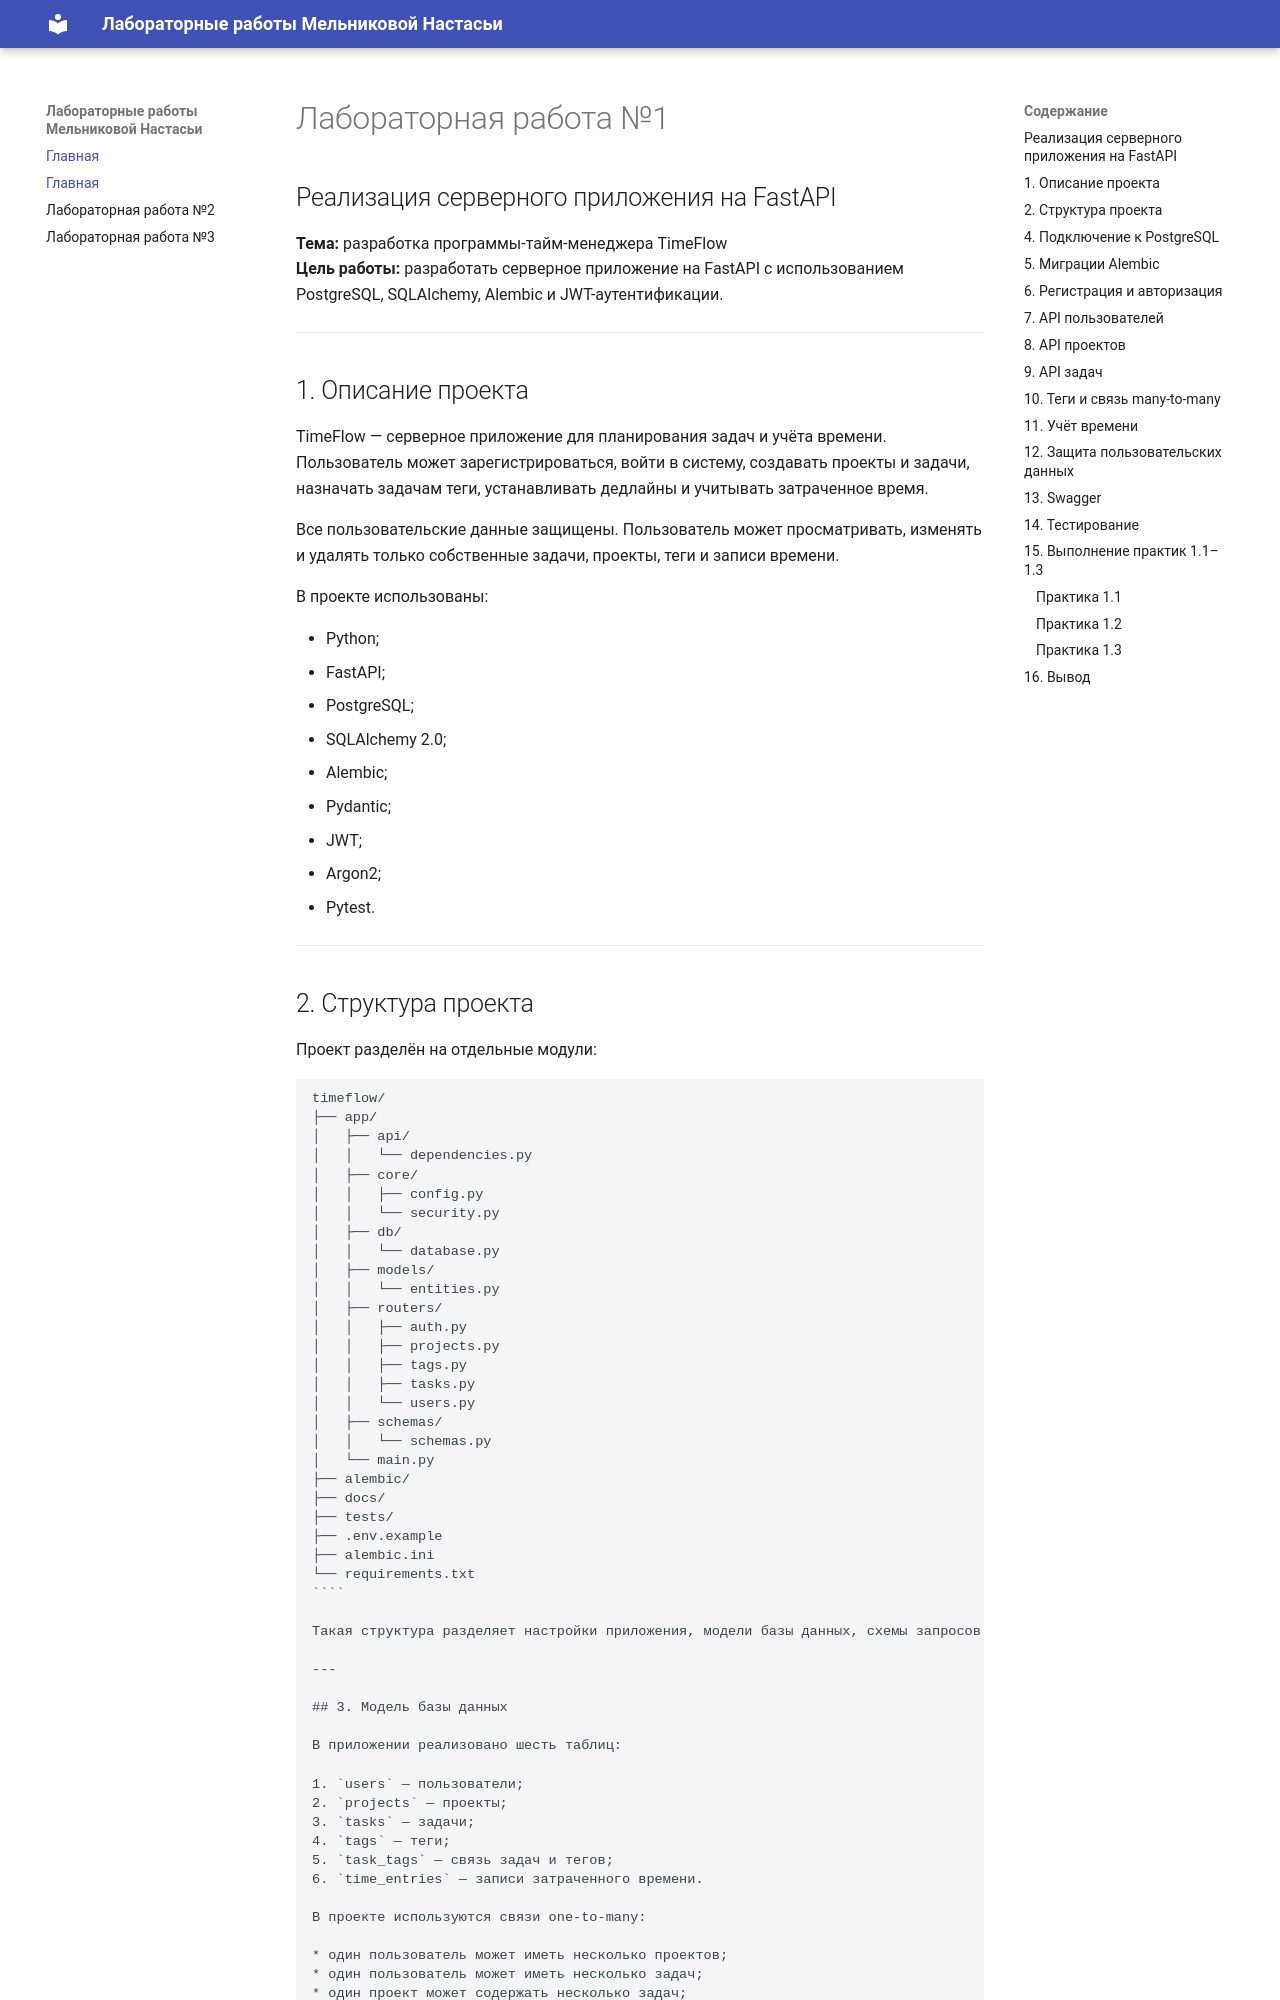

repository: MelnikovaNastasya/ITMO_ICT_WebDevelopment_tools_2025-2026 · page: Lr1/docs/index.html · generator: mkdocs

# Лабораторная работа №1

## Реализация серверного приложения на FastAPI

**Тема:** разработка программы-тайм-менеджера TimeFlow  
**Цель работы:** разработать серверное приложение на FastAPI с использованием PostgreSQL, SQLAlchemy, Alembic и JWT-аутентификации.

---

## 1. Описание проекта

TimeFlow — серверное приложение для планирования задач и учёта времени. Пользователь может зарегистрироваться, войти в систему, создавать проекты и задачи, назначать задачам теги, устанавливать дедлайны и учитывать затраченное время.

Все пользовательские данные защищены. Пользователь может просматривать, изменять и удалять только собственные задачи, проекты, теги и записи времени.

В проекте использованы:

- Python;
- FastAPI;
- PostgreSQL;
- SQLAlchemy 2.0;
- Alembic;
- Pydantic;
- JWT;
- Argon2;
- Pytest.

---

## 2. Структура проекта

Проект разделён на отдельные модули:

```text
timeflow/
├── app/
│   ├── api/
│   │   └── dependencies.py
│   ├── core/
│   │   ├── config.py
│   │   └── security.py
│   ├── db/
│   │   └── database.py
│   ├── models/
│   │   └── entities.py
│   ├── routers/
│   │   ├── auth.py
│   │   ├── projects.py
│   │   ├── tags.py
│   │   ├── tasks.py
│   │   └── users.py
│   ├── schemas/
│   │   └── schemas.py
│   └── main.py
├── alembic/
├── docs/
├── tests/
├── .env.example
├── alembic.ini
└── requirements.txt
````

Такая структура разделяет настройки приложения, модели базы данных, схемы запросов и ответов, API-маршруты и функции безопасности.

---
